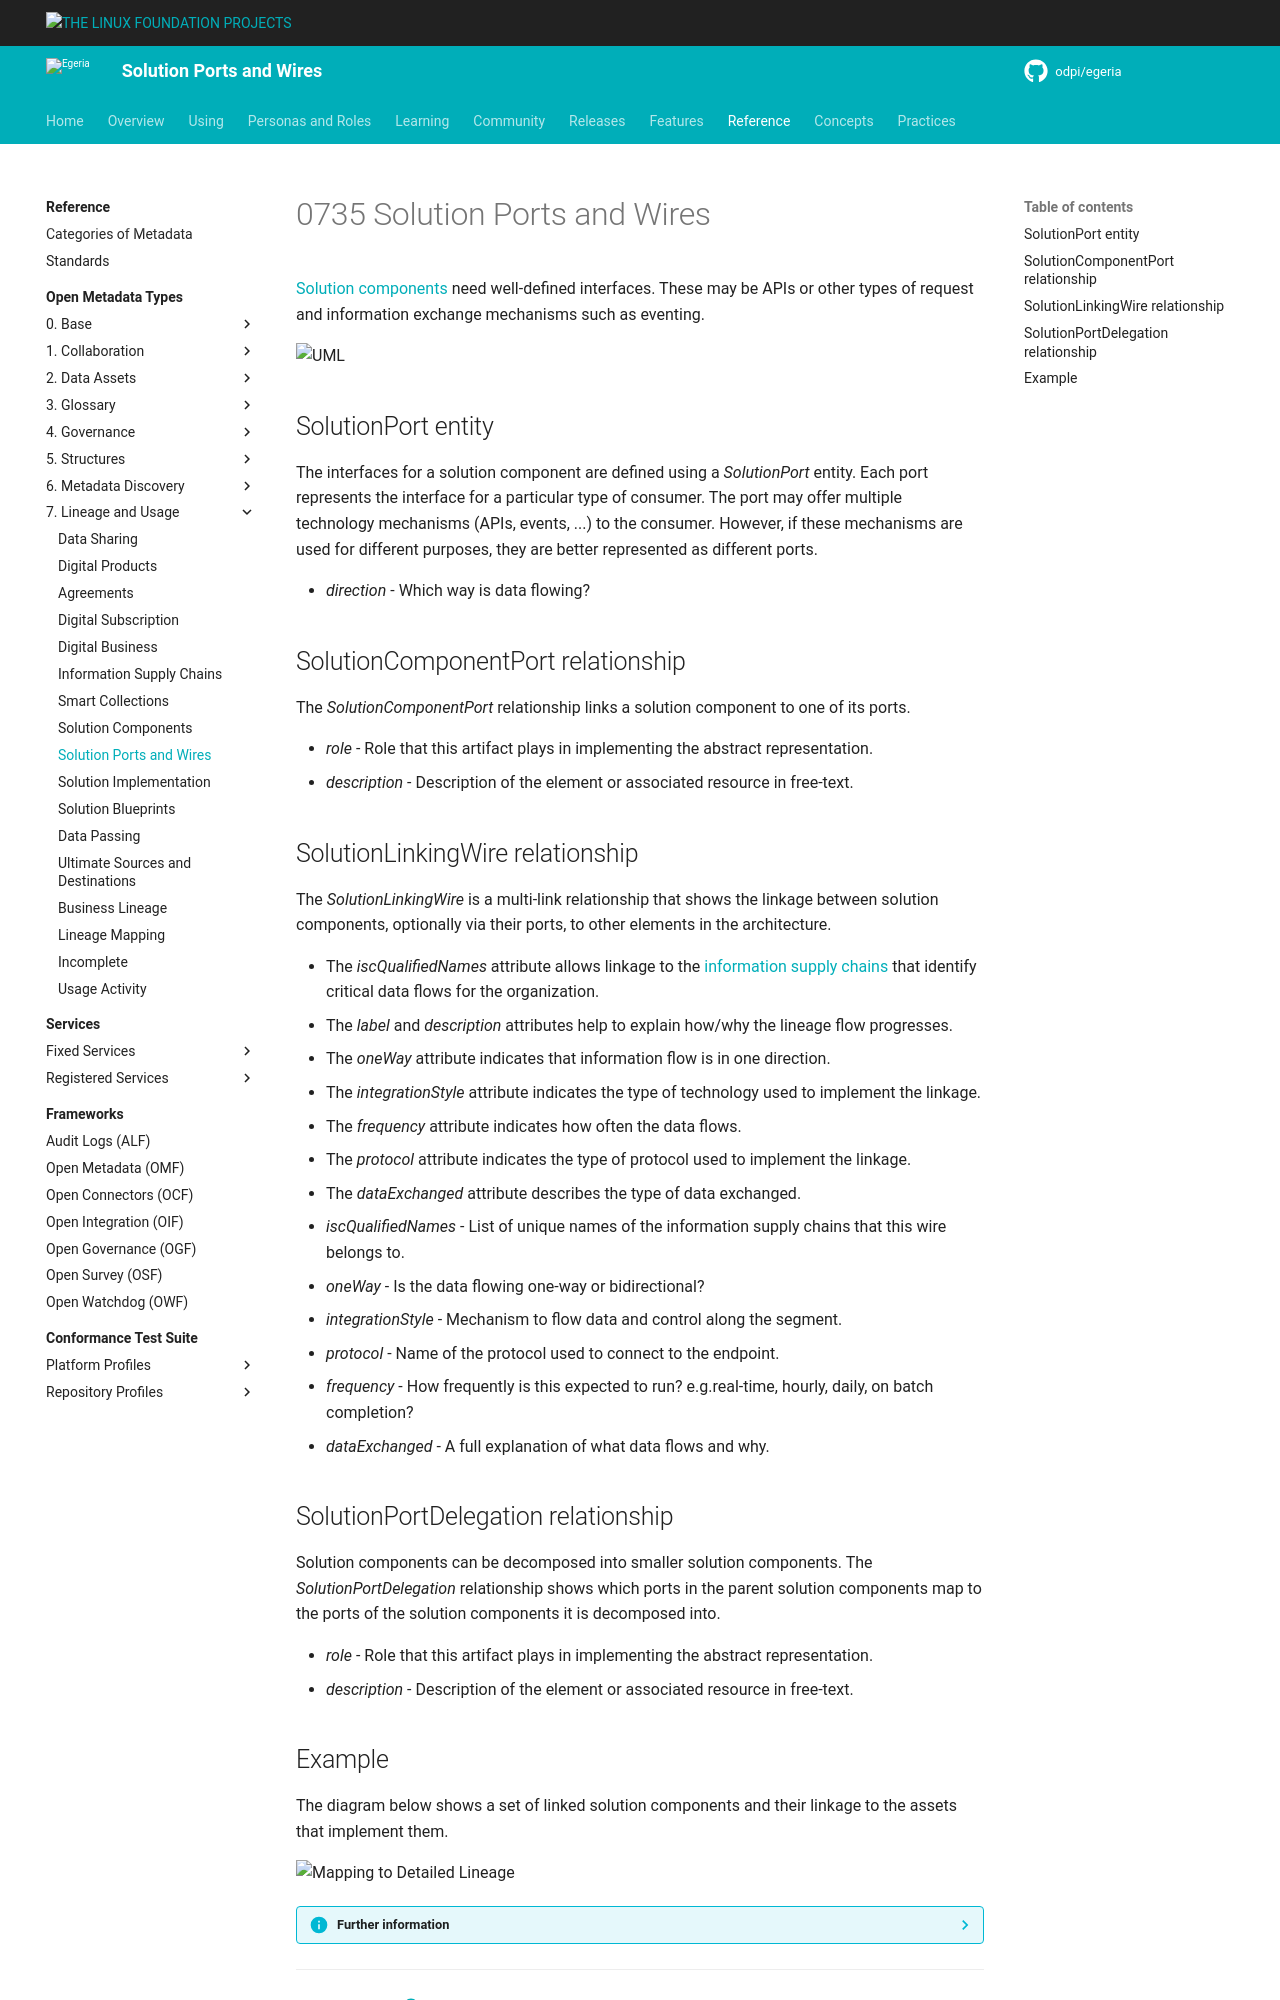

repository: odpi/egeria-docs · page: types/7/0735-Solution-Ports-and-Wires/index.html · generator: mkdocs

<!-- SPDX-License-Identifier: CC-BY-4.0 -->
<!-- Copyright Contributors to the ODPi Egeria project 2020. -->

# 0735 Solution Ports and Wires

[Solution components](/types/7/0730-Solution-Components) need well-defined interfaces.  These may be APIs or other types of request and information exchange mechanisms such as eventing.

![UML](0735-Solution-Ports-and-Wires.svg)

## SolutionPort entity

The interfaces for a solution component are defined using a *SolutionPort* entity.  Each port represents the interface for a particular type of consumer.  The port may offer multiple technology mechanisms (APIs, events, ...) to the consumer.  However, if these mechanisms are used for different purposes, they are better represented as different ports.

* *direction* - Which way is data flowing?

## SolutionComponentPort relationship

The *SolutionComponentPort* relationship links a solution component to one of its ports.

* *role* - Role that this artifact plays in implementing the abstract representation.
* *description* - Description of the element or associated resource in free-text.

## SolutionLinkingWire relationship

The *SolutionLinkingWire* is a multi-link relationship that shows the linkage between solution components, optionally via their ports, to other elements in the architecture.  

* The *iscQualifiedNames* attribute allows linkage to the [information supply chains](/types/7/0720-Information-Supply-Chains) that identify critical data flows for the organization.  
* The *label* and *description* attributes help to explain how/why the lineage flow progresses.  
* The *oneWay* attribute indicates that information flow is in one direction.  
* The *integrationStyle* attribute indicates the type of technology used to implement the linkage.
* The *frequency* attribute indicates how often the data flows.
* The *protocol* attribute indicates the type of protocol used to implement the linkage.
* The *dataExchanged* attribute describes the type of data exchanged.

* *iscQualifiedNames* - List of unique names of the information supply chains that this wire belongs to.
* *oneWay* - Is the data flowing one-way or bidirectional?
* *integrationStyle* - Mechanism to flow data and control along the segment.
* *protocol* - Name of the protocol used to connect to the endpoint.
* *frequency* - How frequently is this expected to run? e.g.real-time, hourly, daily, on batch completion?
* *dataExchanged* - A full explanation of what data flows and why.

## SolutionPortDelegation relationship

Solution components can be decomposed into smaller solution components.  The *SolutionPortDelegation* relationship shows which ports in the parent solution components map to the ports of the solution components it is decomposed into.

* *role* - Role that this artifact plays in implementing the abstract representation.
* *description* - Description of the element or associated resource in free-text.
